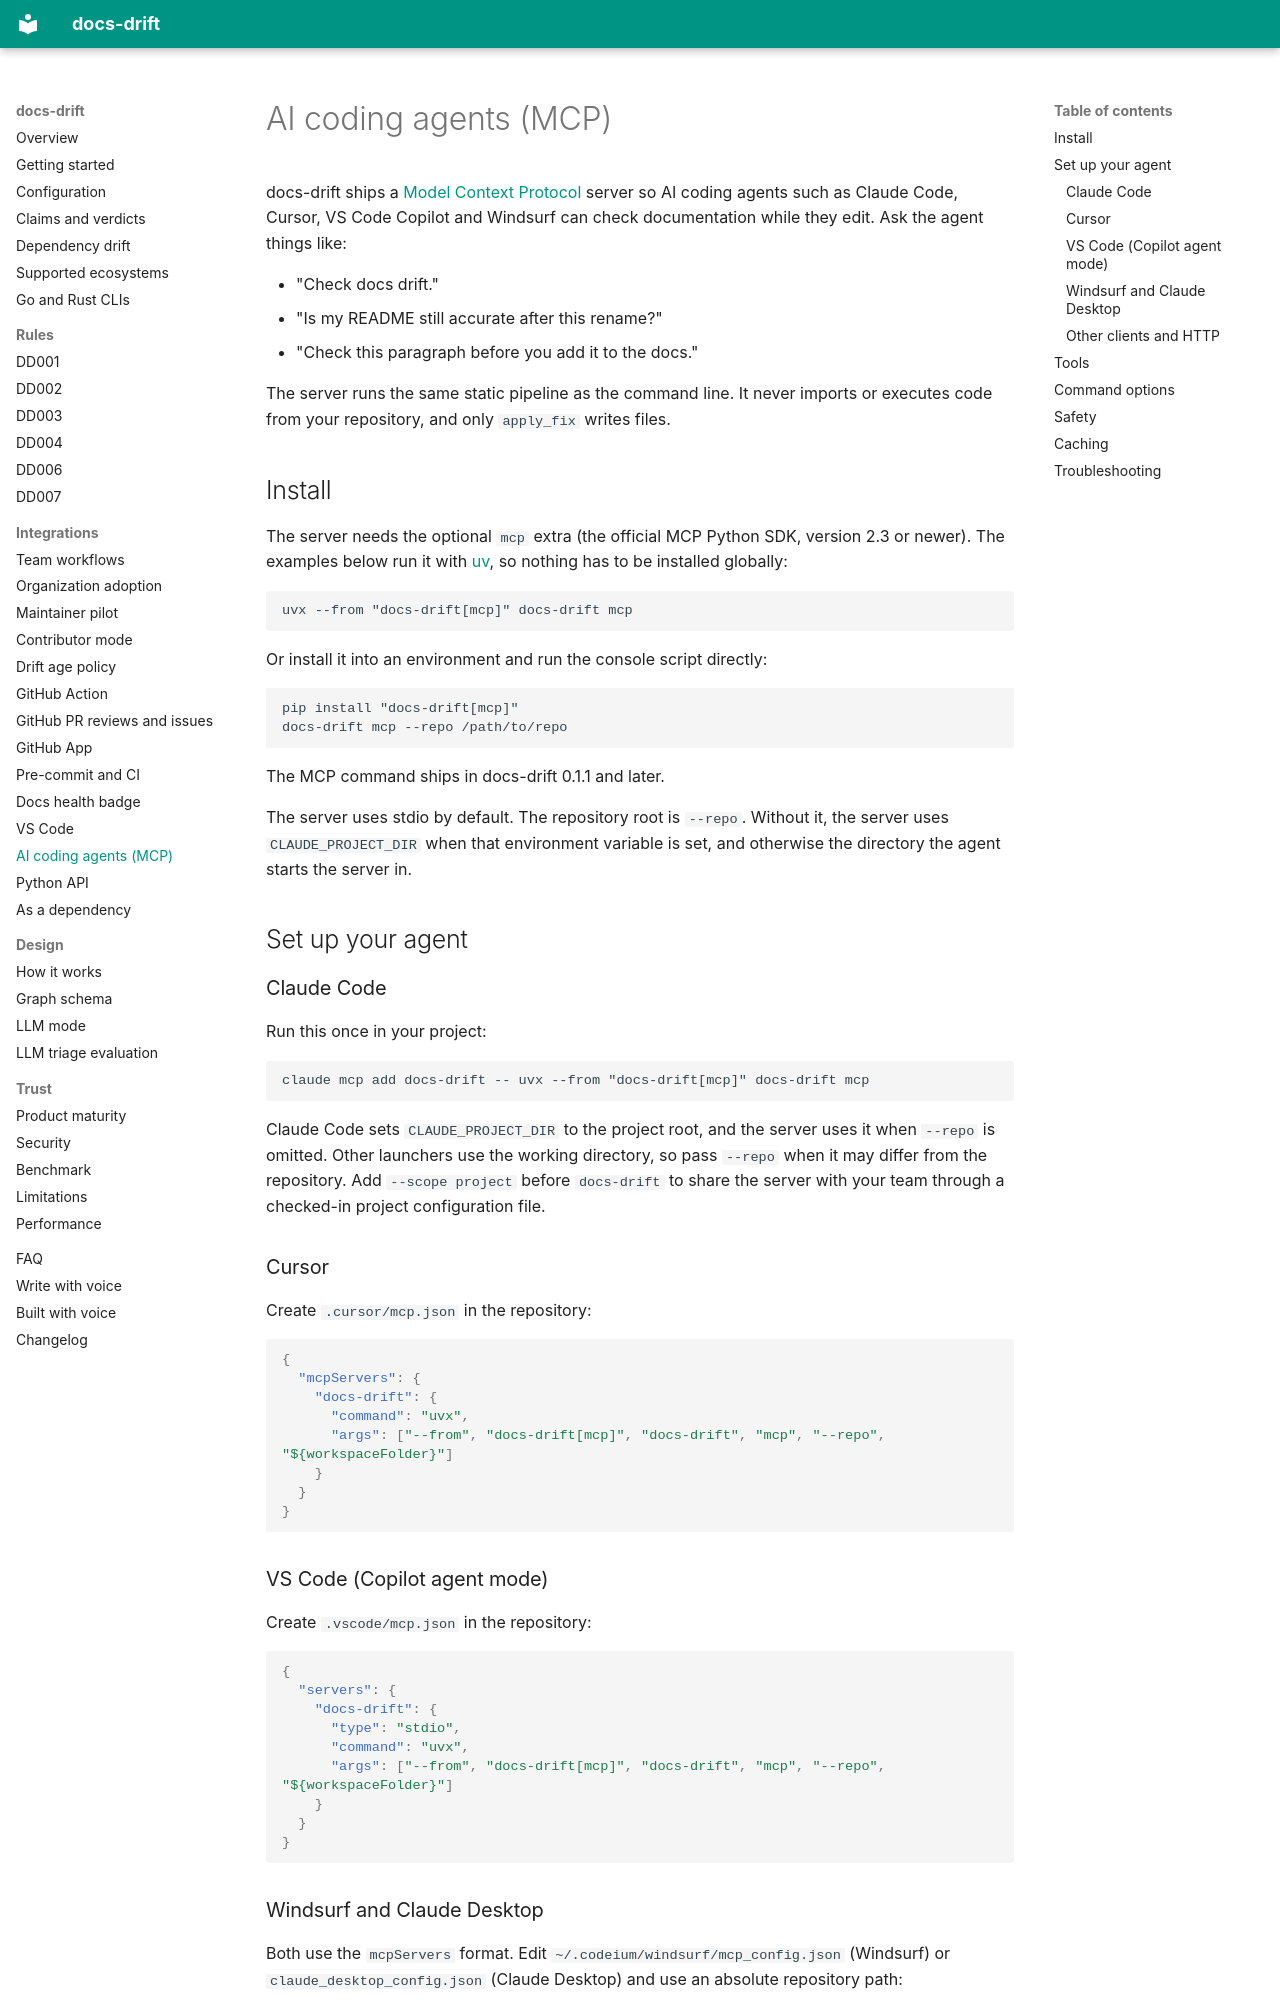

repository: ayushagarwalhere/docs-drift · page: mcp/index.html · generator: mkdocs

# AI coding agents (MCP)

docs-drift ships a [Model Context Protocol](https://modelcontextprotocol.io) server so
AI coding agents such as Claude Code, Cursor, VS Code Copilot and Windsurf can check
documentation while they edit. Ask the agent things like:

- "Check docs drift."
- "Is my README still accurate after this rename?"
- "Check this paragraph before you add it to the docs."

The server runs the same static pipeline as the command line. It never imports or
executes code from your repository, and only `apply_fix` writes files.

## Install

The server needs the optional `mcp` extra (the official MCP Python SDK, version 2.3 or
newer). The examples below run it with [uv](https://docs.astral.sh/uv/), so nothing has
to be installed globally:

```text
uvx --from "docs-drift[mcp]" docs-drift mcp
```

Or install it into an environment and run the console script directly:

```text
pip install "docs-drift[mcp]"
docs-drift mcp --repo /path/to/repo
```

The MCP command ships in docs-drift 0.1.1 and later.

The server uses stdio by default. The repository root is `--repo`. Without it, the
server uses `CLAUDE_PROJECT_DIR` when that environment variable is set, and otherwise the
directory the agent starts the server in.

## Set up your agent

### Claude Code

Run this once in your project:

```text
claude mcp add docs-drift -- uvx --from "docs-drift[mcp]" docs-drift mcp
```

Claude Code sets `CLAUDE_PROJECT_DIR` to the project root, and the server uses it when
`--repo` is omitted. Other launchers use the working directory, so pass `--repo` when it
may differ from the repository. Add
`--scope project` before `docs-drift` to share the server with your team through a
checked-in project configuration file.

### Cursor

Create `.cursor/mcp.json` in the repository:

```json
{
  "mcpServers": {
    "docs-drift": {
      "command": "uvx",
      "args": ["--from", "docs-drift[mcp]", "docs-drift", "mcp", "--repo", "${workspaceFolder}"]
    }
  }
}
```

### VS Code (Copilot agent mode)

Create `.vscode/mcp.json` in the repository:

```json
{
  "servers": {
    "docs-drift": {
      "type": "stdio",
      "command": "uvx",
      "args": ["--from", "docs-drift[mcp]", "docs-drift", "mcp", "--repo", "${workspaceFolder}"]
    }
  }
}
```

### Windsurf and Claude Desktop

<!-- docs-drift-ignore: client configuration lives outside the repository. -->
Both use the `mcpServers` format. Edit `~/.codeium/windsurf/mcp_config.json` (Windsurf)
or `claude_desktop_config.json` (Claude Desktop) and use an absolute repository path:

```json
{
  "mcpServers": {
    "docs-drift": {
      "command": "uvx",
      "args": ["--from", "docs-drift[mcp]", "docs-drift", "mcp", "--repo", "/absolute/path/to/repo"]
    }
  }
}
```

### Other clients and HTTP

Any MCP client that can launch a stdio command works with the same command line. For
clients that only speak HTTP, start a local Streamable HTTP endpoint at
`http://127.0.0.1:8765/mcp`:

```text
docs-drift mcp --transport streamable-http --port 8765
```

The HTTP transport has no authentication. Keep `--host` at the default `127.0.0.1`.
